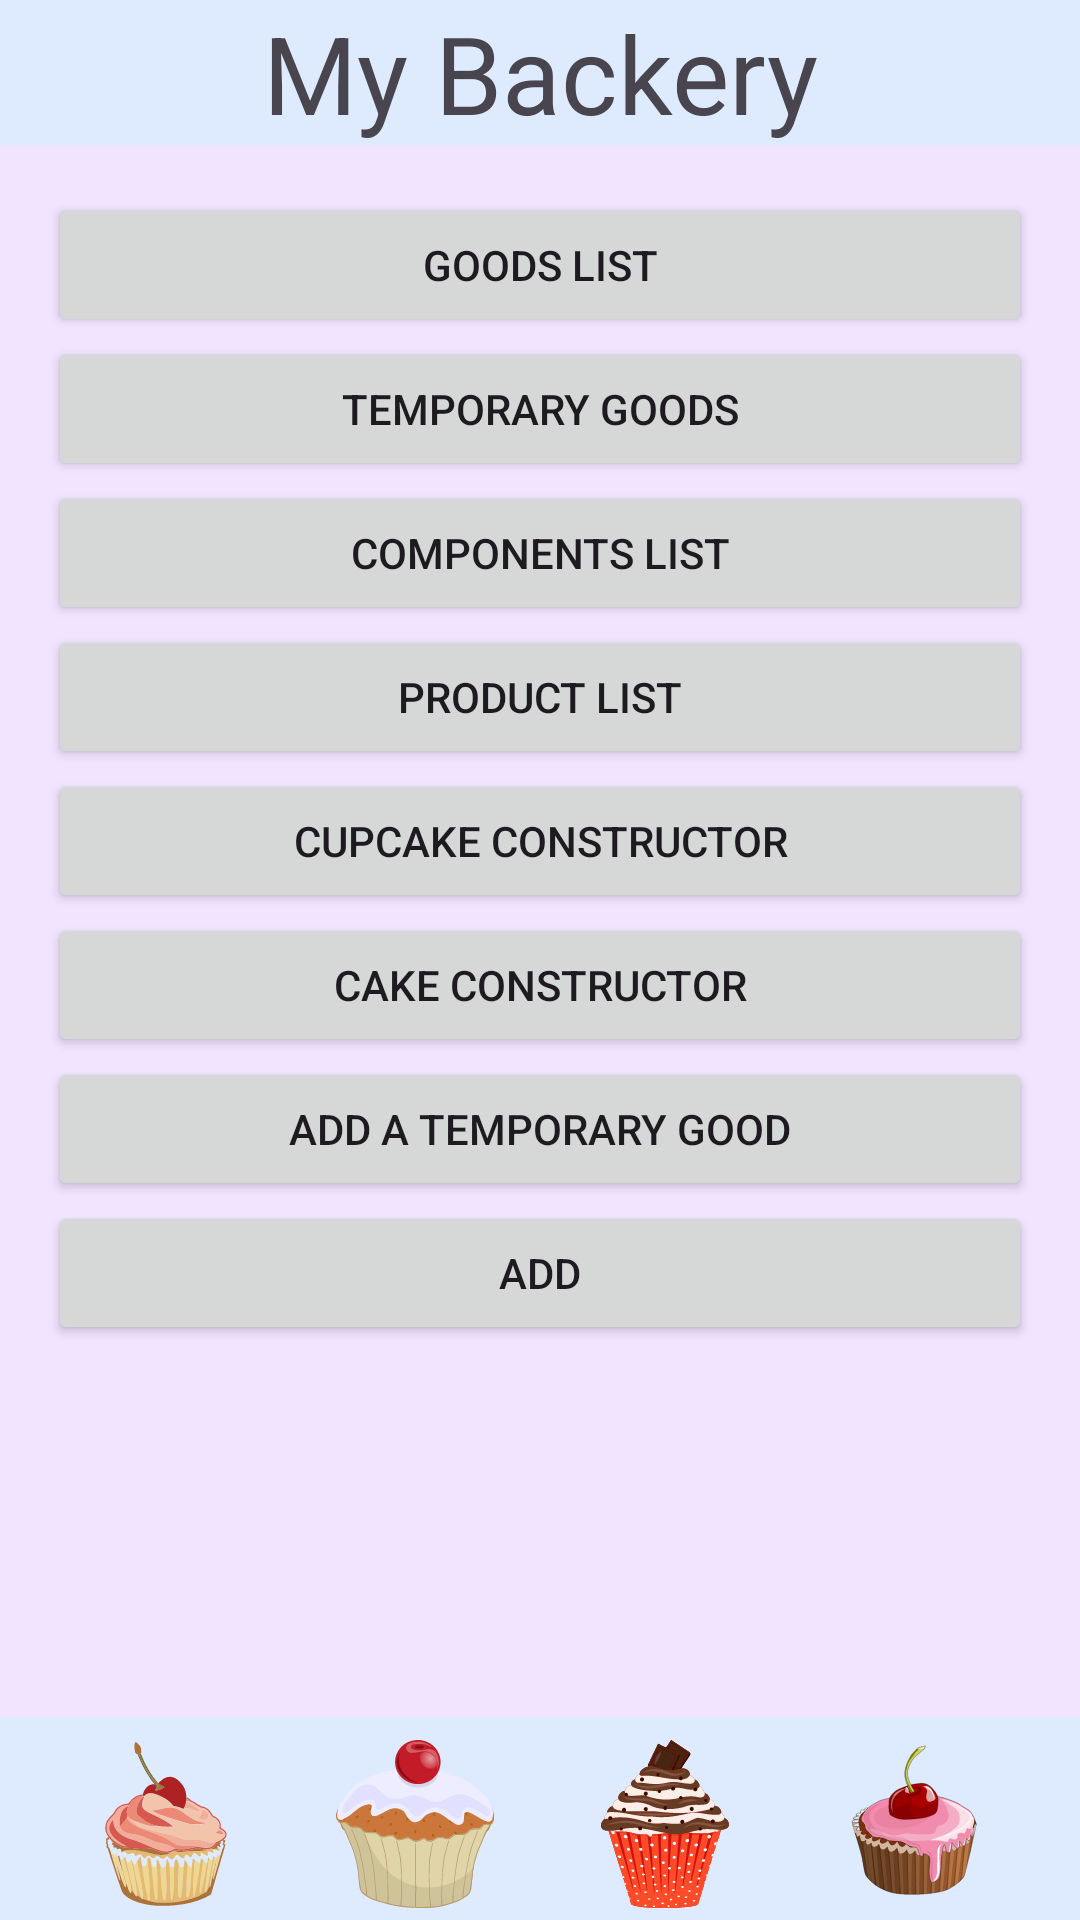

The Android layout XML behind this screen, and the referenced resources:
<!-- AndroidManifest.xml: application theme Theme.BakeryApp -->
<!-- res/layout/fragment_menu.xml -->
<?xml version="1.0" encoding="utf-8"?>
<androidx.constraintlayout.widget.ConstraintLayout xmlns:android="http://schemas.android.com/apk/res/android"
    xmlns:app="http://schemas.android.com/apk/res-auto"
    xmlns:tools="http://schemas.android.com/tools"
    android:layout_width="match_parent"
    android:layout_height="match_parent"
    android:theme="@style/Base.Theme.BakeryApp"
    app:layout_constraintBottom_toTopOf="@id/bottom_barrier"
    tools:context=".activity.MenuFragment">


    <TextView
        android:id="@+id/title"
        style="@style/title_text"
        android:text="@string/title"
        tools:ignore="MissingConstraints" />

    <androidx.constraintlayout.widget.Barrier
        android:id="@+id/title_barrier"
        android:layout_width="wrap_content"
        android:layout_height="wrap_content"
        android:orientation="horizontal"
        app:barrierDirection="bottom"
        app:constraint_referenced_ids="title"
        tools:ignore="MissingConstraints" />

    <Button
        android:id="@+id/good_list_button"
        style="@style/list_item_text"
        android:layout_marginTop="@dimen/common_spacing"
        android:text="@string/goods_list"
        app:layout_constraintTop_toTopOf="@id/title_barrier"
        tools:ignore="MissingConstraints" />


    <Button
        android:id="@+id/temporary_list_button"
        style="@style/list_item_text"
        android:text="@string/temporary_list"
        app:layout_constraintTop_toBottomOf="@id/good_list_button"
        tools:ignore="MissingConstraints" />

    <Button
        android:id="@+id/component_list_button"
        style="@style/list_item_text"
        android:text="@string/components_list"
        app:layout_constraintTop_toBottomOf="@id/temporary_list_button"
        tools:ignore="MissingConstraints" />


    <Button
        android:id="@+id/product_list_button"
        style="@style/list_item_text"
        android:text="@string/products_list"
        app:layout_constraintTop_toBottomOf="@id/component_list_button"
        tools:ignore="MissingConstraints" />

    <Button
        android:id="@+id/cupcake_constructor_button"
        style="@style/list_item_text"
        android:text="@string/cupcake_constructor"
        app:layout_constraintTop_toBottomOf="@id/product_list_button"
        tools:ignore="MissingConstraints" />

    <Button
        android:id="@+id/cake_constructor_button"
        style="@style/list_item_text"
        android:text="@string/cake_constructor"
        app:layout_constraintTop_toBottomOf="@id/cupcake_constructor_button"
        tools:ignore="MissingConstraints" />

    <Button
        android:id="@+id/add_temporary_button"
        style="@style/list_item_text"
        android:text="@string/add_temporary_good"
        app:layout_constraintTop_toBottomOf="@id/cake_constructor_button"
        tools:ignore="MissingConstraints" />

    <Button
        android:id="@+id/add"
        style="@style/list_item_text"
        android:text="@string/add"
        app:layout_constraintTop_toBottomOf="@id/add_temporary_button"
        tools:ignore="MissingConstraints" />


    <androidx.constraintlayout.widget.Barrier
        android:id="@+id/bottom_barrier"
        android:layout_width="wrap_content"
        android:layout_height="wrap_content"
        android:orientation="horizontal"
        app:barrierDirection="top"
        app:constraint_referenced_ids="view_bottom, cake_image, cake_image1, cake_image2, cake_image3"
        tools:ignore="MissingConstraints" />


    <View
        android:id="@+id/view_bottom"
        android:layout_width="match_parent"
        android:layout_height="0dp"
        android:layout_marginTop="-8dp"
        android:theme="@style/theme.BakeryApp.titles"
        app:layout_constraintBottom_toBottomOf="parent"
        app:layout_constraintTop_toTopOf="@id/cake_image" />


    <ImageView
        android:id="@+id/cake_image"
        android:layout_width="@dimen/image"
        android:layout_height="@dimen/image"
        android:layout_marginBottom="@dimen/min_spacing"
        app:layout_constraintBottom_toBottomOf="parent"
        app:layout_constraintEnd_toStartOf="@+id/cake_image1"
        app:layout_constraintHorizontal_bias="0.5"
        android:theme="@style/theme.BakeryApp.titles"
        app:layout_constraintHorizontal_chainStyle="spread"
        app:layout_constraintStart_toEndOf="@+id/view_bottom"
        app:layout_constraintStart_toStartOf="parent"
        app:srcCompat="@drawable/cake"
        tools:ignore="MissingConstraints" />

    <ImageView
        android:id="@+id/cake_image1"
        android:layout_width="@dimen/image"
        android:layout_height="@dimen/image"
        android:layout_marginBottom="@dimen/min_spacing"
        app:layout_constraintBottom_toBottomOf="parent"
        app:layout_constraintEnd_toStartOf="@+id/cake_image2"
        app:layout_constraintHorizontal_bias="0.5"
        android:theme="@style/theme.BakeryApp.titles"
        app:layout_constraintStart_toEndOf="@+id/cake_image"
        app:srcCompat="@drawable/cake3"
        tools:ignore="MissingConstraints" />

    <ImageView
        android:id="@+id/cake_image2"
        android:layout_width="@dimen/image"
        android:layout_height="@dimen/image"
        android:layout_marginBottom="@dimen/min_spacing"
        app:layout_constraintBottom_toBottomOf="parent"
        app:layout_constraintEnd_toStartOf="@+id/cake_image3"
        app:layout_constraintHorizontal_bias="0.5"
        android:theme="@style/theme.BakeryApp.titles"
        app:layout_constraintStart_toEndOf="@+id/cake_image1"
        app:srcCompat="@drawable/cake2"
        tools:ignore="MissingConstraints" />

    <ImageView
        android:id="@+id/cake_image3"
        android:layout_width="@dimen/image"
        android:layout_height="@dimen/image"
        android:layout_marginBottom="@dimen/min_spacing"
        app:layout_constraintBottom_toBottomOf="parent"
        app:layout_constraintEnd_toEndOf="parent"
        app:layout_constraintHorizontal_bias="0.5"
        android:theme="@style/theme.BakeryApp.titles"
        app:layout_constraintStart_toEndOf="@+id/cake_image2"
        app:srcCompat="@drawable/cake1"
        tools:ignore="MissingConstraints" />
</androidx.constraintlayout.widget.ConstraintLayout>
<!-- resources referenced by this layout -->
<resources>
  <dimen name="common_spacing">16dp</dimen>
  <dimen name="image">56dp</dimen>
  <dimen name="min_spacing">4dp</dimen>
  <!-- drawable cake: vector/xml drawable (drawable, 45057 chars, omitted) -->
  <!-- drawable cake1: vector/xml drawable (drawable, 25934 chars, omitted) -->
  <!-- drawable cake2: vector/xml drawable (drawable, 35488 chars, omitted) -->
  <!-- drawable cake3: vector/xml drawable (drawable, 38570 chars, omitted) -->
  <string name="add">Add</string>
  <string name="add_temporary_good">Add a temporary good</string>
  <string name="cake_constructor">Cake constructor</string>
  <string name="components_list">Components list</string>
  <string name="cupcake_constructor">Cupcake constructor</string>
  <string name="goods_list">Goods list</string>
  <string name="products_list">Product list</string>
  <string name="temporary_list">Temporary goods</string>
  <string name="title">My Backery</string>
  <style name="Base.Theme.BakeryApp" parent="Theme.Material3.DayNight.NoActionBar">
          <item name="android:background">@color/background_pink</item>
          <item name="android:editTextBackground">@color/background_blue</item>
  
      </style>
  <style name="list_item_text">
          <item name="android:layout_width">match_parent</item>
          <item name="android:layout_height">wrap_content</item>
          <item name="android:layout_marginLeft">@dimen/common_spacing</item>
          <item name="android:layout_marginRight">@dimen/common_spacing</item>
      </style>
  <style name="theme.BakeryApp.titles" parent="Base.Theme.BakeryApp">
          <item name="android:background">@color/background_blue</item>
      </style>
  <style name="title_text">
          <item name="android:layout_width">match_parent</item>
          <item name="android:layout_height">wrap_content</item>
          <item name="fontFamily">@font/good_vibes_pro</item>
          <item name="android:textSize">36sp</item>
          <item name="android:textAlignment">center</item>
          <item name="android:theme">@style/theme.BakeryApp.titles</item>
      </style>
  <style name="Theme.BakeryApp" parent="Base.Theme.BakeryApp" />
  <color name="background_pink">#F1E4FF</color>
  <color name="background_blue">#DEEBFF</color>
</resources>
